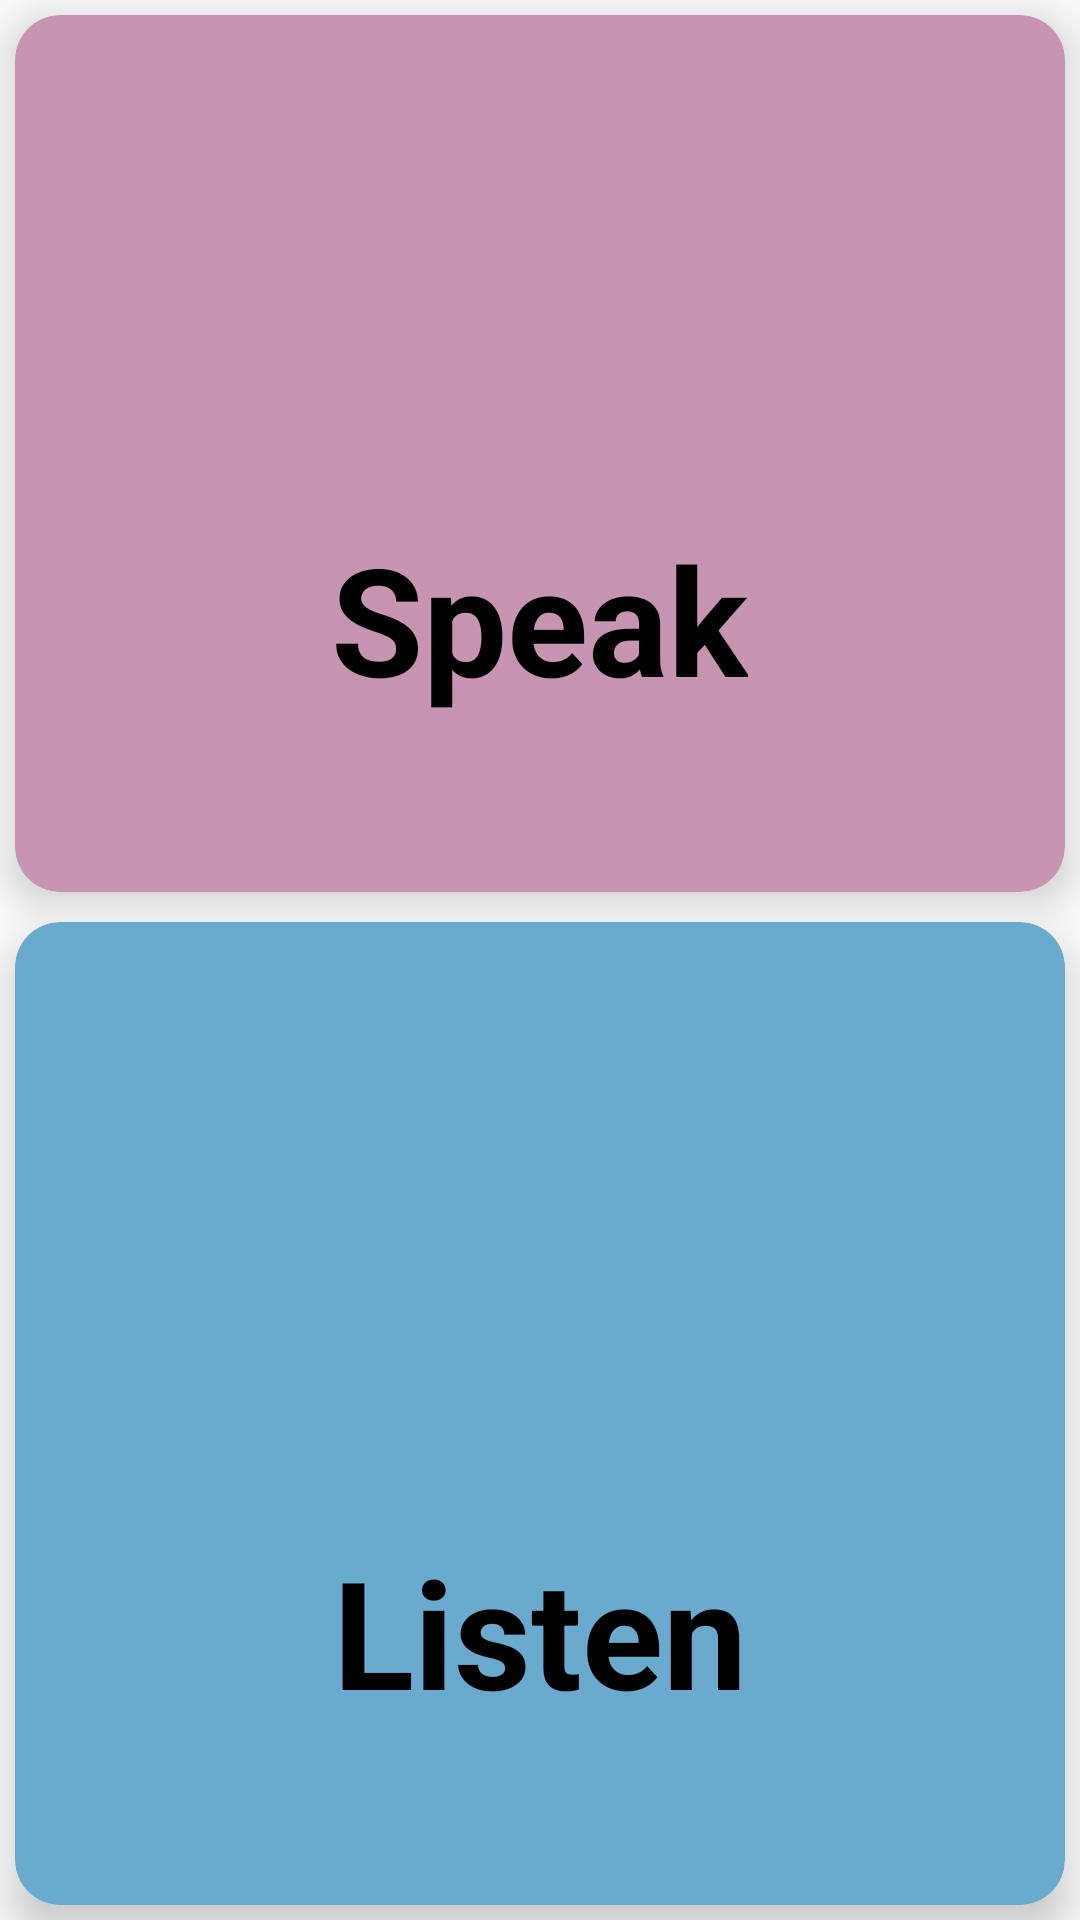

Write the Android layout XML for this screen, with the resource values it uses.
<!-- AndroidManifest.xml: application theme AppTheme -->
<!-- res/layout/activity_split.xml -->
<?xml version="1.0" encoding="utf-8"?>
<LinearLayout xmlns:android="http://schemas.android.com/apk/res/android"
    xmlns:card_view="http://schemas.android.com/apk/res-auto"
    android:layout_width="match_parent"
    android:layout_height="match_parent"
    android:gravity="center"
    android:orientation="vertical"
    android:weightSum="2">

    <android.support.v7.widget.CardView
        android:id="@+id/speak"
        android:layout_width="fill_parent"
        android:layout_height="wrap_content"
        android:layout_margin="5dp"
        android:layout_weight="1"
        card_view:cardBackgroundColor="#c794b1"
        card_view:cardCornerRadius="15dp"
        card_view:cardElevation="8dp"
        card_view:cardMaxElevation="50dp">

        <LinearLayout
            android:layout_width="wrap_content"
            android:layout_height="wrap_content"
            android:layout_gravity="center"
            android:orientation="vertical"
            android:padding="0dp">

            <ImageView
                android:layout_width="150sp"
                android:layout_height="100sp"
                android:layout_gravity="center"
                android:src="@drawable/speak" />

            <TextView
                android:layout_width="wrap_content"
                android:layout_height="match_parent"
                android:layout_gravity="center"
                android:layout_marginTop="10sp"
                android:text="Speak"
                android:textColor="#000"
                android:textSize="50sp"
                android:textStyle="bold" />
        </LinearLayout>


    </android.support.v7.widget.CardView>

    <android.support.v7.widget.CardView
        android:id="@+id/listen"
        android:layout_width="fill_parent"
        android:layout_height="wrap_content"
        android:layout_margin="5dp"
        android:layout_weight="1"
        card_view:cardBackgroundColor="#6aaacf"
        card_view:cardCornerRadius="15dp"
        card_view:cardElevation="8dp"
        card_view:cardMaxElevation="50dp">

        <LinearLayout
            android:layout_width="wrap_content"
            android:layout_height="wrap_content"
            android:layout_gravity="center"
            android:orientation="vertical"
            android:padding="0dp">

            <ImageView
                android:layout_width="wrap_content"
                android:layout_height="135sp"
                android:src="@drawable/listen" />

            <TextView
                android:layout_width="wrap_content"
                android:layout_height="wrap_content"
                android:layout_gravity="center"
                android:layout_marginTop="10dp"
                android:text="Listen"
                android:textColor="#000"
                android:textSize="50sp"
                android:textStyle="bold" />

        </LinearLayout>

    </android.support.v7.widget.CardView>

</LinearLayout>
<!-- resources referenced by this layout -->
<resources>
  <style name="AppTheme" parent="Theme.AppCompat.Light.NoActionBar">
          
          <item name="colorPrimary">@color/colorPrimaryDark</item>
          <item name="colorPrimaryDark">@android:color/holo_purple</item>
          <item name="colorAccent">@android:color/black</item>
      </style>
  <color name="colorPrimaryDark">#E6D6AE</color>
</resources>
